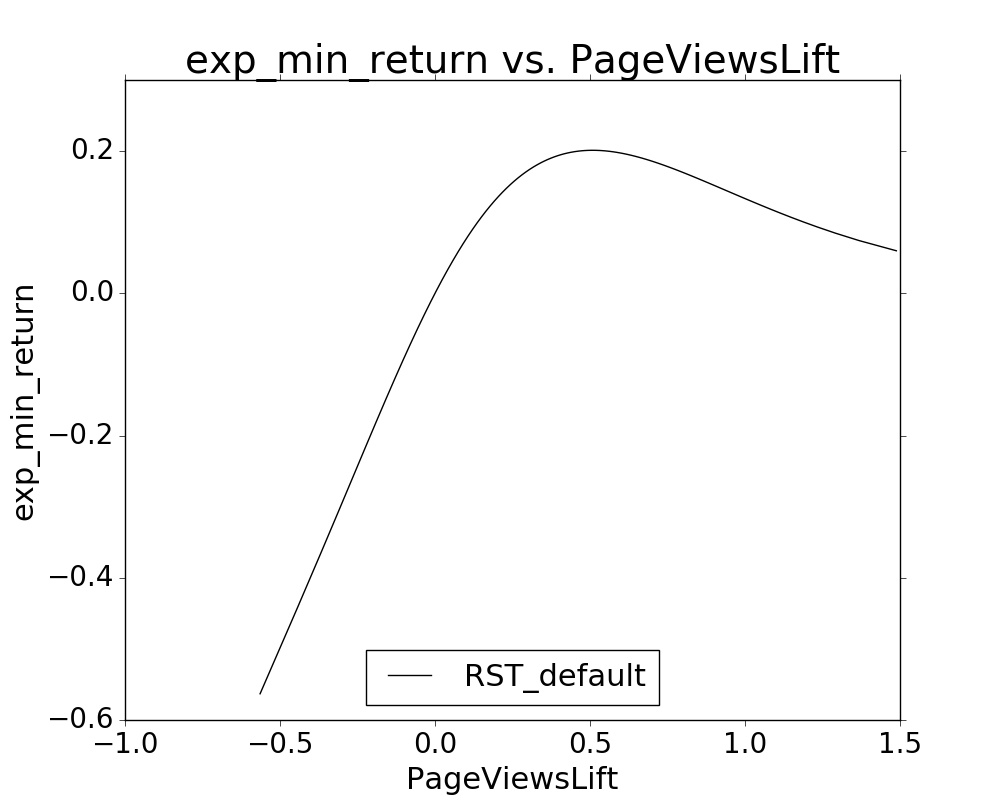

Source data for this figure (header and first rows):
PageViewsLift, exp_min_return
-0.5642, -0.5631
-0.444, -0.4424
-0.3677, -0.3647
-0.3103, -0.3055
-0.2636, -0.2571
-0.2239, -0.2159
-0.189, -0.18
-0.1578, -0.1483
-0.1295, -0.1199
-0.1034, -0.09424
-0.07908, -0.07099
-0.05634, -0.04977
-0.03491, -0.03033
-0.01458, -0.01246
0.004774, 0.00401
0.02329, 0.01923
0.04106, 0.03332
0.05818, 0.04638
0.07471, 0.05851
0.09071, 0.06979
0.1062, 0.08029
0.1213, 0.09006
0.136, 0.09917
0.1504, 0.1077
0.1644, 0.1156
0.1782, 0.123
0.1916, 0.1298
0.2049, 0.1363
0.2179, 0.1423
0.2306, 0.1478
0.2432, 0.153
0.2557, 0.1578
0.2679, 0.1623
0.28, 0.1665
0.292, 0.1703
0.3038, 0.1739
0.3156, 0.1772
0.3272, 0.1802
0.3388, 0.183
0.3502, 0.1855
0.3616, 0.1878
0.3729, 0.1899
0.3842, 0.1918
0.3954, 0.1935
0.4065, 0.195
0.4177, 0.1963
0.4288, 0.1975
0.4398, 0.1985
0.4509, 0.1993
0.462, 0.1999
0.473, 0.2005
0.4841, 0.2008
0.4952, 0.2011
0.5063, 0.2011
0.5174, 0.2011
0.5286, 0.2009
0.5398, 0.2007
0.551, 0.2003
0.5623, 0.1997
0.5737, 0.1991
... 39 more rows
